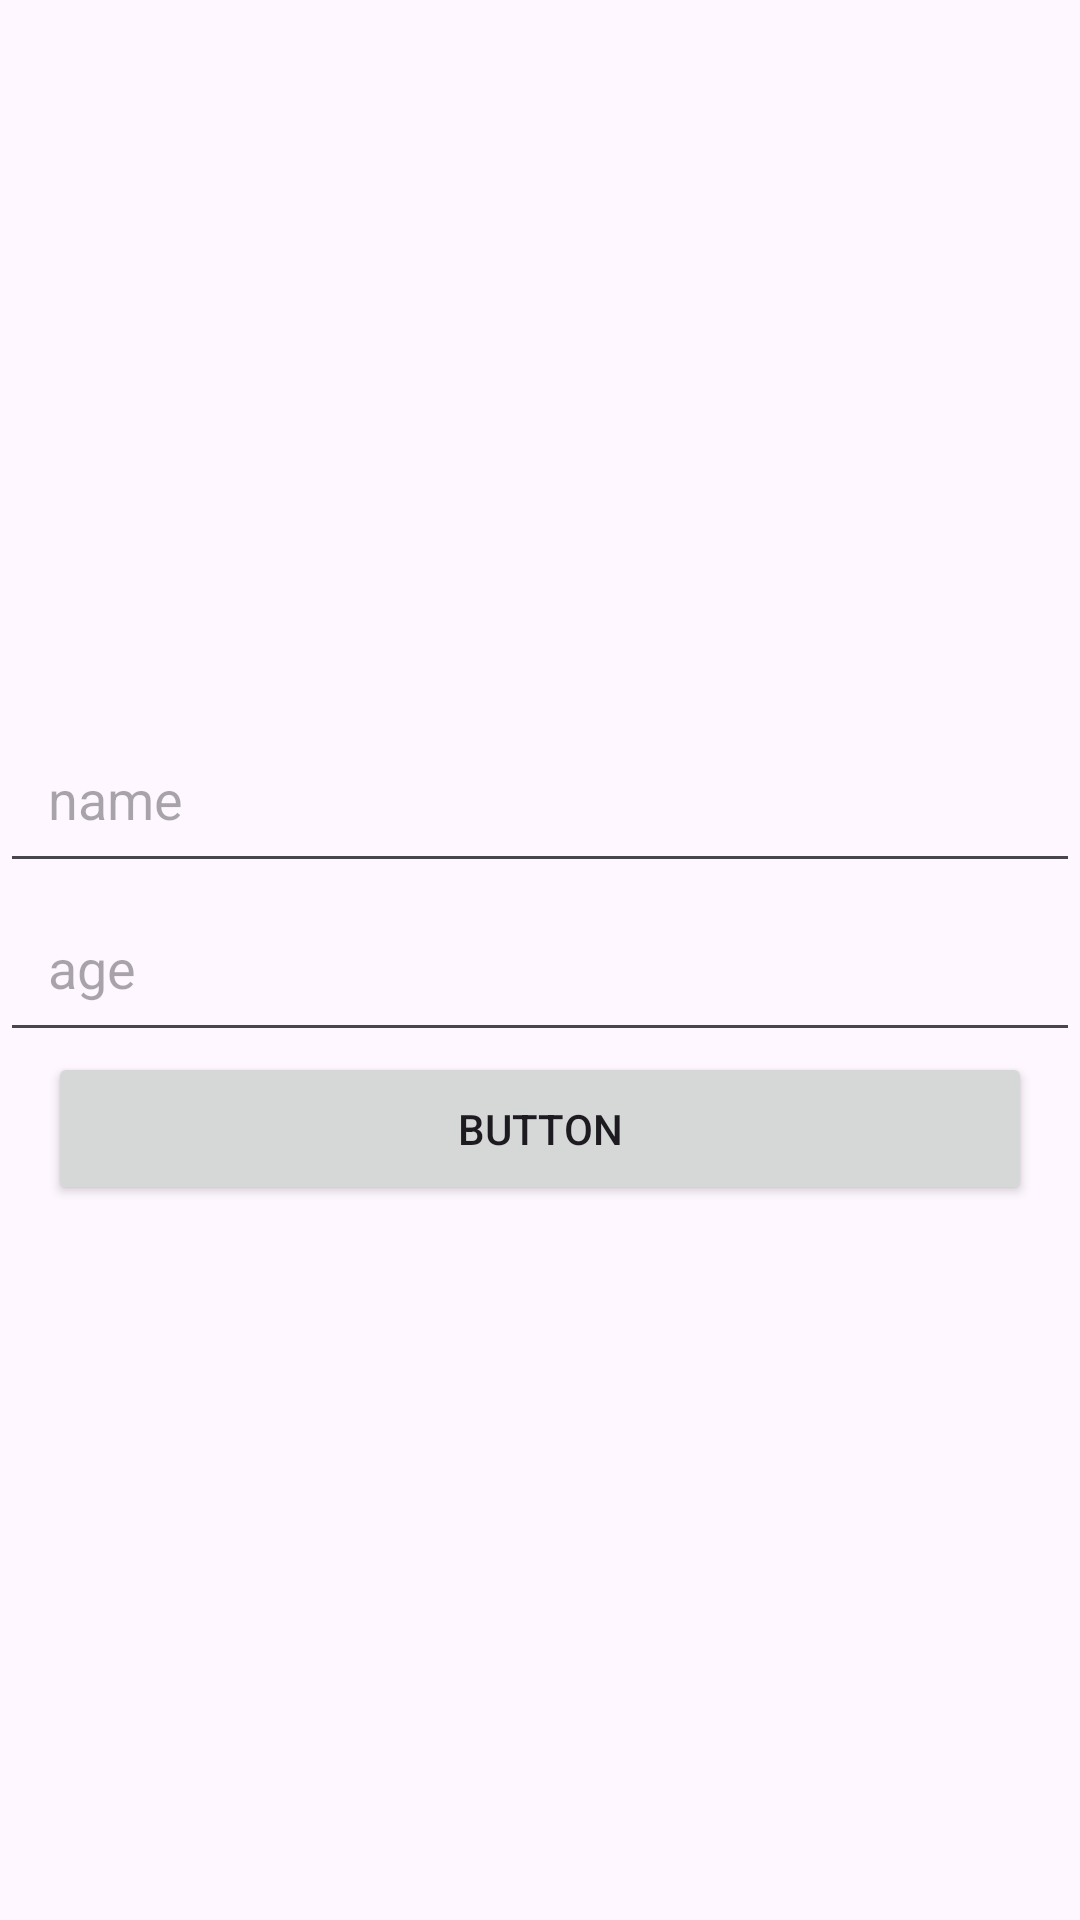

Android layout source for this screen:
<!-- AndroidManifest.xml: application theme Theme.AlertDialogExitApp -->
<!-- res/layout/material_dialog_view.xml -->
<?xml version="1.0" encoding="utf-8"?>
<LinearLayout xmlns:android="http://schemas.android.com/apk/res/android"
    android:layout_width="match_parent"
    android:layout_height="match_parent"
    android:orientation="vertical"
    android:gravity="center">

    <EditText
        android:layout_width="match_parent"
        android:layout_height="wrap_content"
        android:id="@+id/etName"
        android:hint="name"
        android:padding="16dp"/>

    <EditText
        android:layout_width="match_parent"
        android:layout_height="wrap_content"
        android:id="@+id/etAge"
        android:hint="age"
        android:padding="16dp"/>

    <Button
        android:id="@+id/dialog_button"
        android:layout_width="match_parent"
        android:layout_height="wrap_content"
        android:text="Button"
        android:padding="16dp"
        android:layout_marginHorizontal="16dp"/>




</LinearLayout>
<!-- resources referenced by this layout -->
<resources>
  <style name="Theme.AlertDialogExitApp" parent="Base.Theme.AlertDialogExitApp" />
  <style name="Base.Theme.AlertDialogExitApp" parent="Theme.Material3.DayNight.NoActionBar">
          
          
      </style>
</resources>
